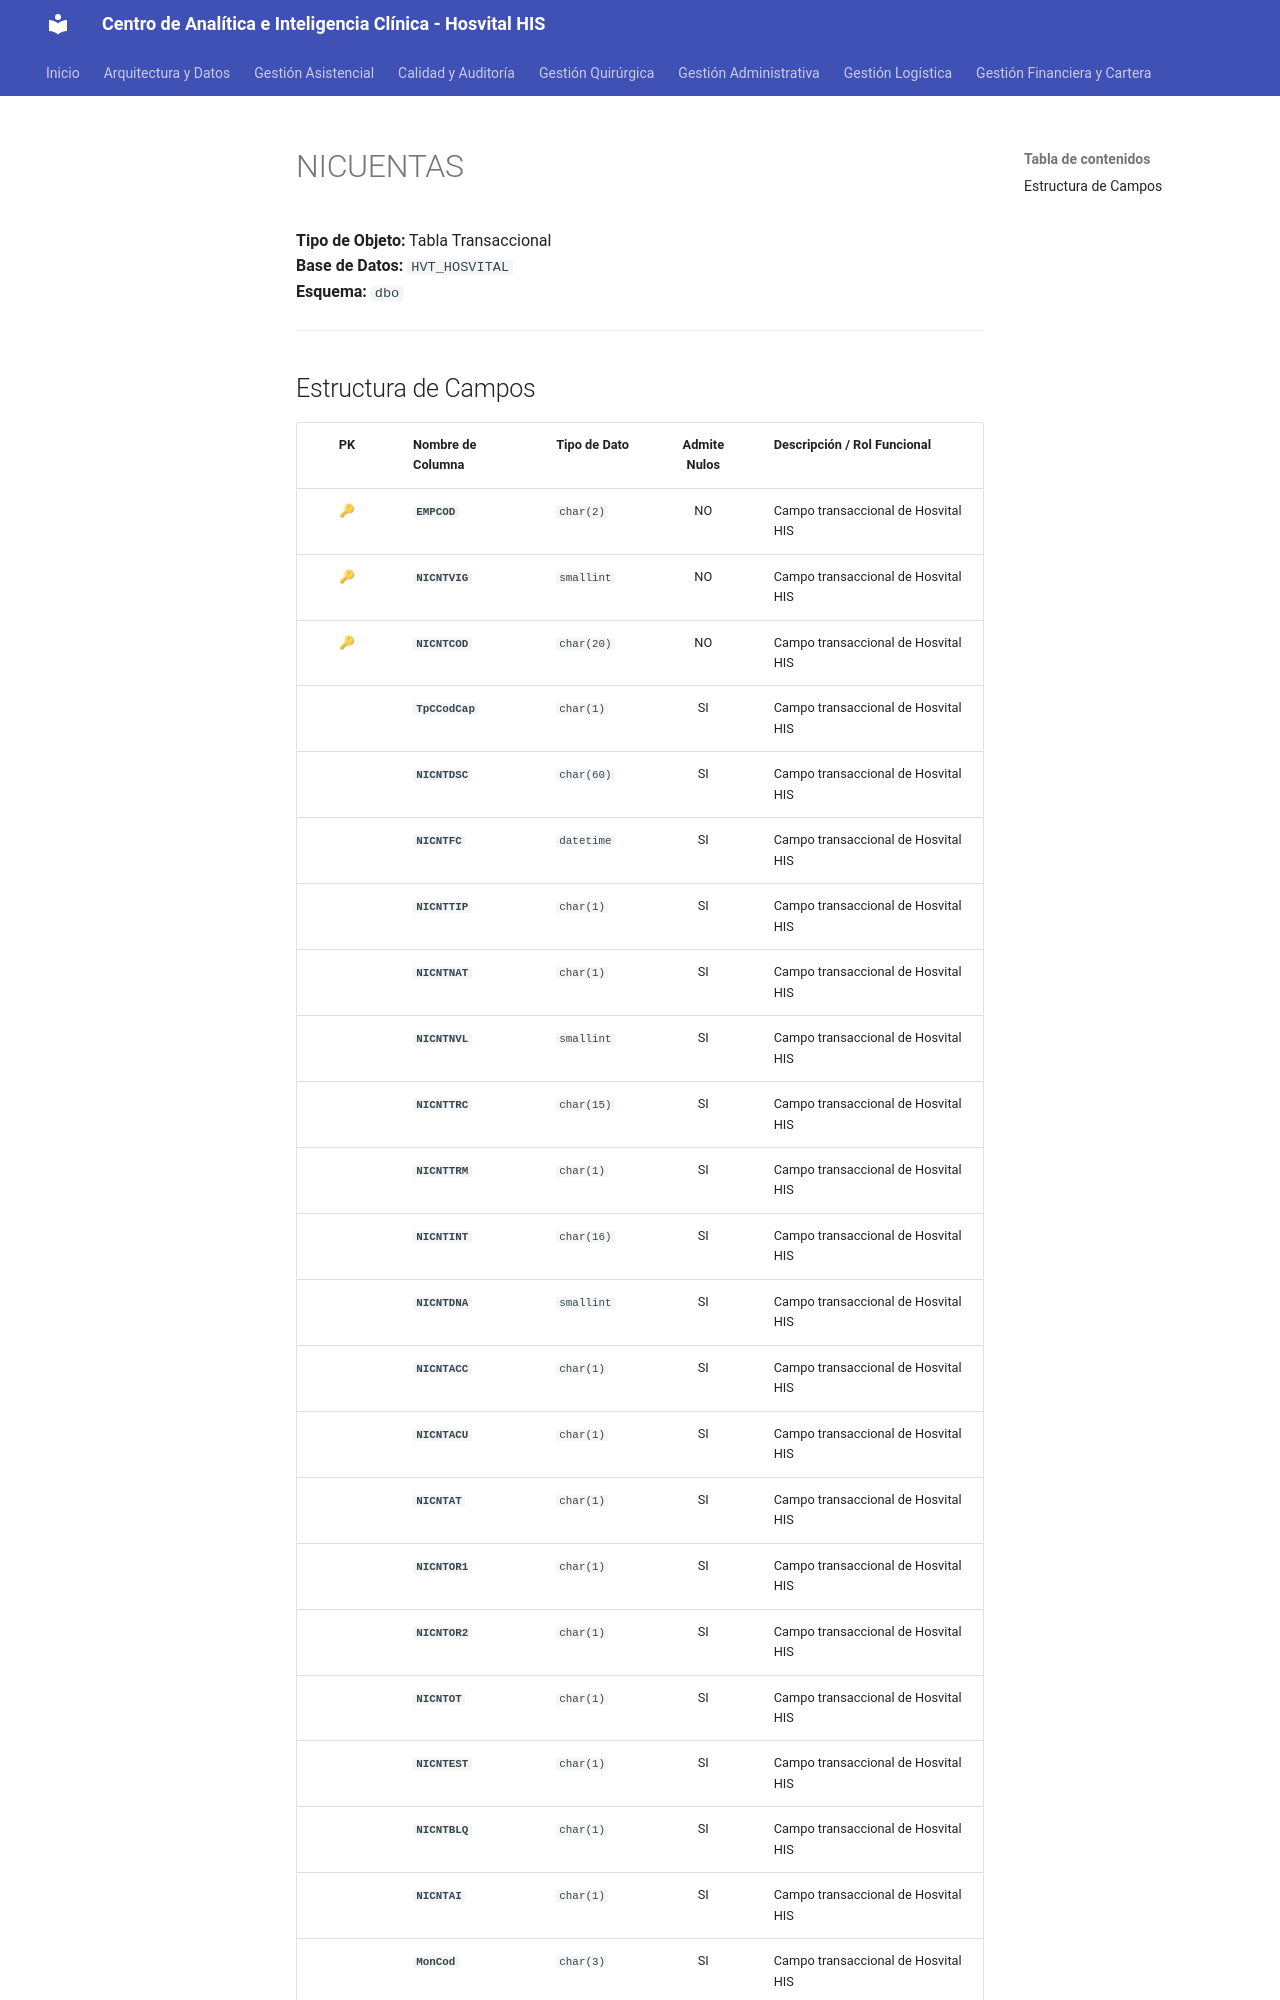

repository: SoporteSaludtech/superset-docs · page: diccionario-general/NICUENTAS/index.html · generator: mkdocs

# NICUENTAS

**Tipo de Objeto:** Tabla Transaccional  
**Base de Datos:** `HVT_HOSVITAL`  
**Esquema:** `dbo`

---

## Estructura de Campos

| PK | Nombre de Columna | Tipo de Dato | Admite Nulos | Descripción / Rol Funcional |
| :-: | :--- | :--- | :-: | :--- |
| 🔑 | **`EMPCOD`** | `char(2)` | NO | Campo transaccional de Hosvital HIS |
| 🔑 | **`NICNTVIG`** | `smallint` | NO | Campo transaccional de Hosvital HIS |
| 🔑 | **`NICNTCOD`** | `char(20)` | NO | Campo transaccional de Hosvital HIS |
|  | **`TpCCodCap`** | `char(1)` | SI | Campo transaccional de Hosvital HIS |
|  | **`NICNTDSC`** | `char(60)` | SI | Campo transaccional de Hosvital HIS |
|  | **`NICNTFC`** | `datetime` | SI | Campo transaccional de Hosvital HIS |
|  | **`NICNTTIP`** | `char(1)` | SI | Campo transaccional de Hosvital HIS |
|  | **`NICNTNAT`** | `char(1)` | SI | Campo transaccional de Hosvital HIS |
|  | **`NICNTNVL`** | `smallint` | SI | Campo transaccional de Hosvital HIS |
|  | **`NICNTTRC`** | `char(15)` | SI | Campo transaccional de Hosvital HIS |
|  | **`NICNTTRM`** | `char(1)` | SI | Campo transaccional de Hosvital HIS |
|  | **`NICNTINT`** | `char(16)` | SI | Campo transaccional de Hosvital HIS |
|  | **`NICNTDNA`** | `smallint` | SI | Campo transaccional de Hosvital HIS |
|  | **`NICNTACC`** | `char(1)` | SI | Campo transaccional de Hosvital HIS |
|  | **`NICNTACU`** | `char(1)` | SI | Campo transaccional de Hosvital HIS |
|  | **`NICNTAT`** | `char(1)` | SI | Campo transaccional de Hosvital HIS |
|  | **`NICNTOR1`** | `char(1)` | SI | Campo transaccional de Hosvital HIS |
|  | **`NICNTOR2`** | `char(1)` | SI | Campo transaccional de Hosvital HIS |
|  | **`NICNTOT`** | `char(1)` | SI | Campo transaccional de Hosvital HIS |
|  | **`NICNTEST`** | `char(1)` | SI | Campo transaccional de Hosvital HIS |
|  | **`NICNTBLQ`** | `char(1)` | SI | Campo transaccional de Hosvital HIS |
|  | **`NICNTAI`** | `char(1)` | SI | Campo transaccional de Hosvital HIS |
|  | **`MonCod`** | `char(3)` | SI | Campo transaccional de Hosvital HIS |
|  | **`NICNTFCJ`
